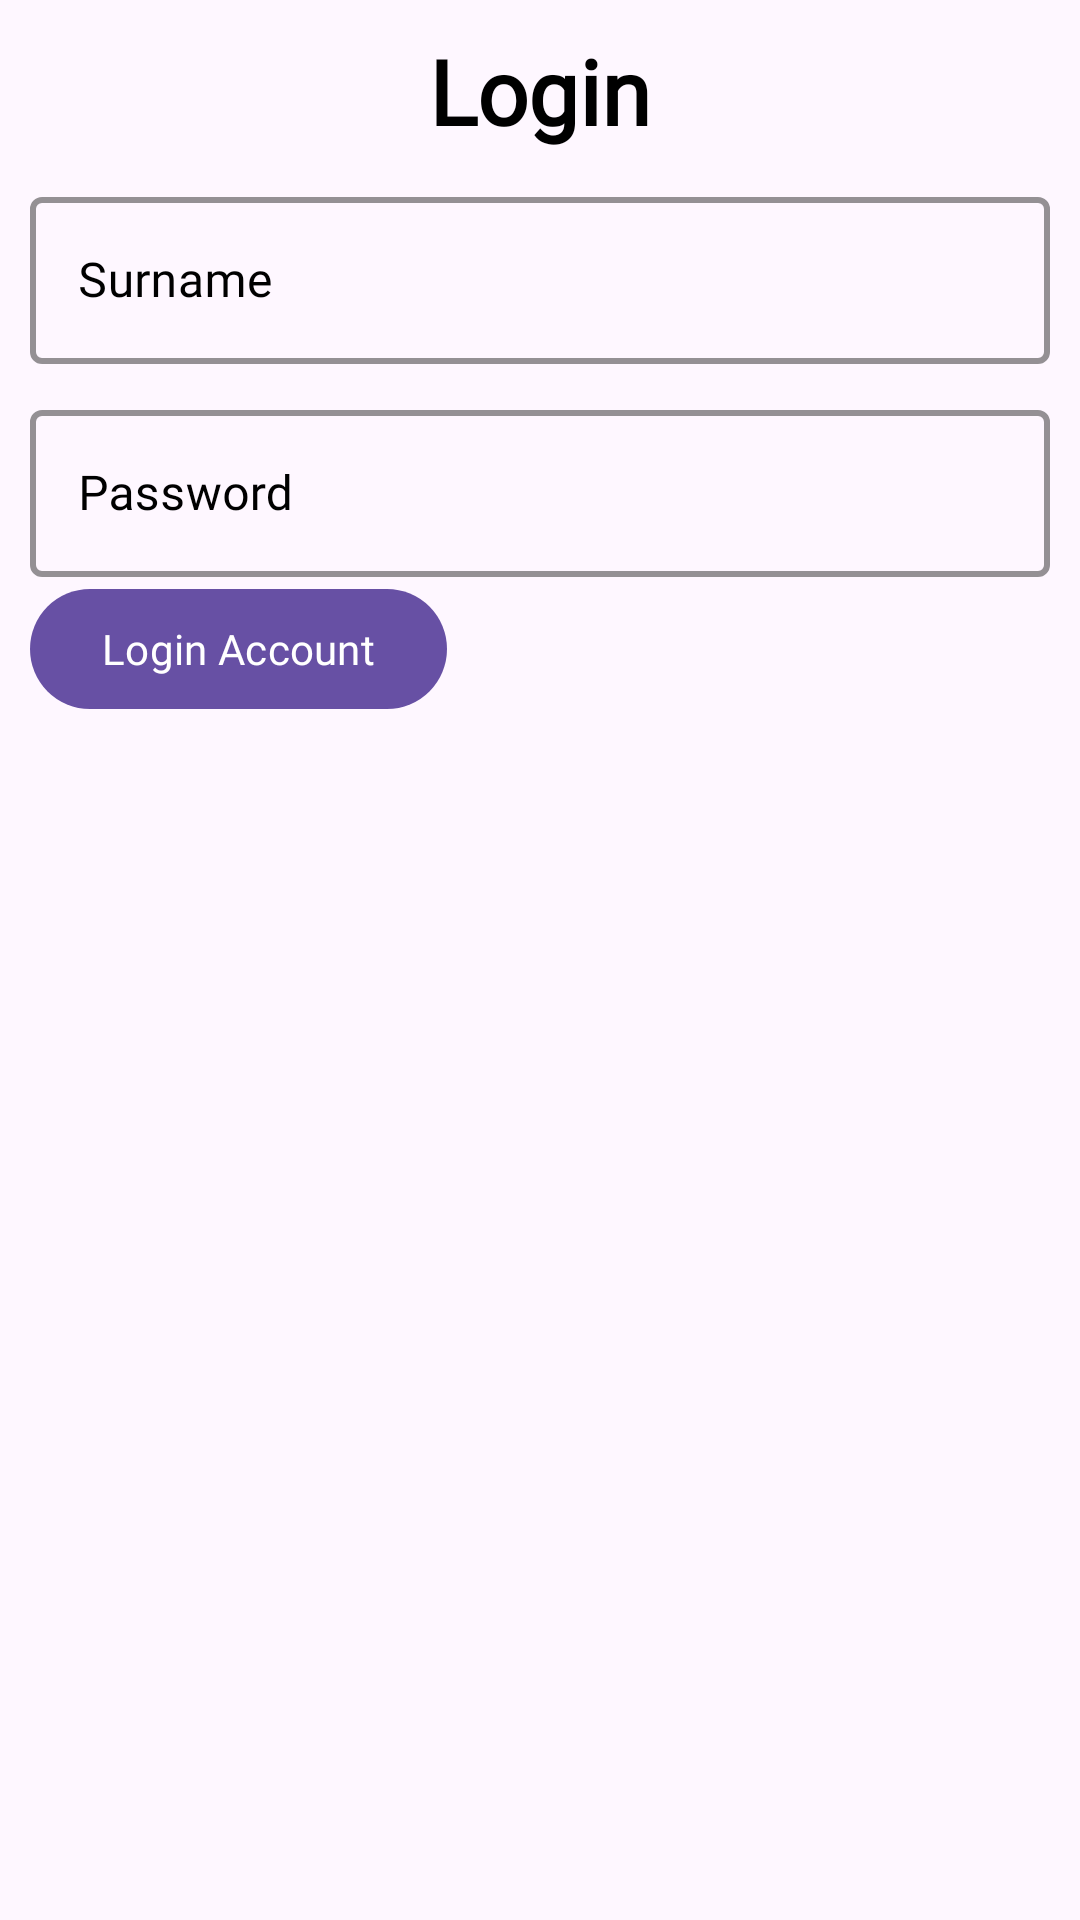

Android layout source for this screen:
<!-- AndroidManifest.xml: application theme Theme.NurseApplication -->
<!-- res/layout/activity_sign_in.xml -->
<?xml version="1.0" encoding="utf-8"?>
<ScrollView
    xmlns:android="http://schemas.android.com/apk/res/android"
    xmlns:app="http://schemas.android.com/apk/res-auto"
    xmlns:tools="http://schemas.android.com/tools"
    android:layout_width="match_parent"
    android:layout_height="match_parent">

    
    <LinearLayout
        android:layout_width="match_parent"
        android:layout_height="match_parent"
        android:layout_margin="10dp"
        android:orientation="vertical"
        tools:context=".SignInActivity">

        
        <com.google.android.material.textview.MaterialTextView
            android:id="@+id/test_name"
            android:layout_width="wrap_content"
            android:layout_height="wrap_content"
            android:layout_marginBottom="10dp"
            android:fontFamily="@font/montserrat"
            android:text="Login"
            android:layout_gravity="center_horizontal"
            android:textAlignment="center"
            android:textColor="@color/black"
            android:textSize="30sp"
            android:textStyle="bold" />

        
        <com.google.android.material.textfield.TextInputLayout
            android:layout_width="match_parent"
            android:layout_height="wrap_content"
            style="@style/TextInputLayoutStyle"
            android:hint="Surname">

            <com.google.android.material.textfield.TextInputEditText
                android:id="@+id/surname"
                android:layout_width="match_parent"
                android:layout_height="wrap_content"
                android:layout_marginBottom="10dp"
                android:fontFamily="@font/montserrat"
                android:inputType="textPersonName"
                android:imeOptions="actionNext"/>

        </com.google.android.material.textfield.TextInputLayout>

        
        <com.google.android.material.textfield.TextInputLayout
            android:layout_width="match_parent"
            android:layout_height="wrap_content"
            style="@style/TextInputLayoutStyle"
            android:hint="Password">

            <com.google.android.material.textfield.TextInputEditText
                android:id="@+id/password"
                android:layout_width="match_parent"
                android:layout_height="wrap_content"
                android:fontFamily="@font/montserrat"
                android:inputType="textPassword"
                android:imeOptions="actionNext"/>

        </com.google.android.material.textfield.TextInputLayout>



        <com.google.android.material.button.MaterialButton
            android:id="@+id/login"
            android:layout_width="wrap_content"
            android:fontFamily="@font/montserrat"
            android:layout_height="wrap_content"
            android:text="Login Account" />

    </LinearLayout>

</ScrollView>
<!-- resources referenced by this layout -->
<resources>
  <style name="TextInputLayoutStyle" parent="Widget.MaterialComponents.TextInputLayout.OutlinedBox">         
              <item name="android:textColorHint">@color/black</item>
              <item name="boxStrokeColor">@color/black</item>
              <item name="boxStrokeWidth">2dp</item>
  
      </style>
  <style name="Theme.NurseApplication" parent="Base.Theme.NurseApplication" />
  <style name="Base.Theme.NurseApplication" parent="Theme.Material3.DayNight.NoActionBar">
          
          
      </style>
  <!-- not gathered from this repository: default colours our renderer supplied (Android Studio template values) -->
  <color name="black">#FF000000</color>
</resources>
